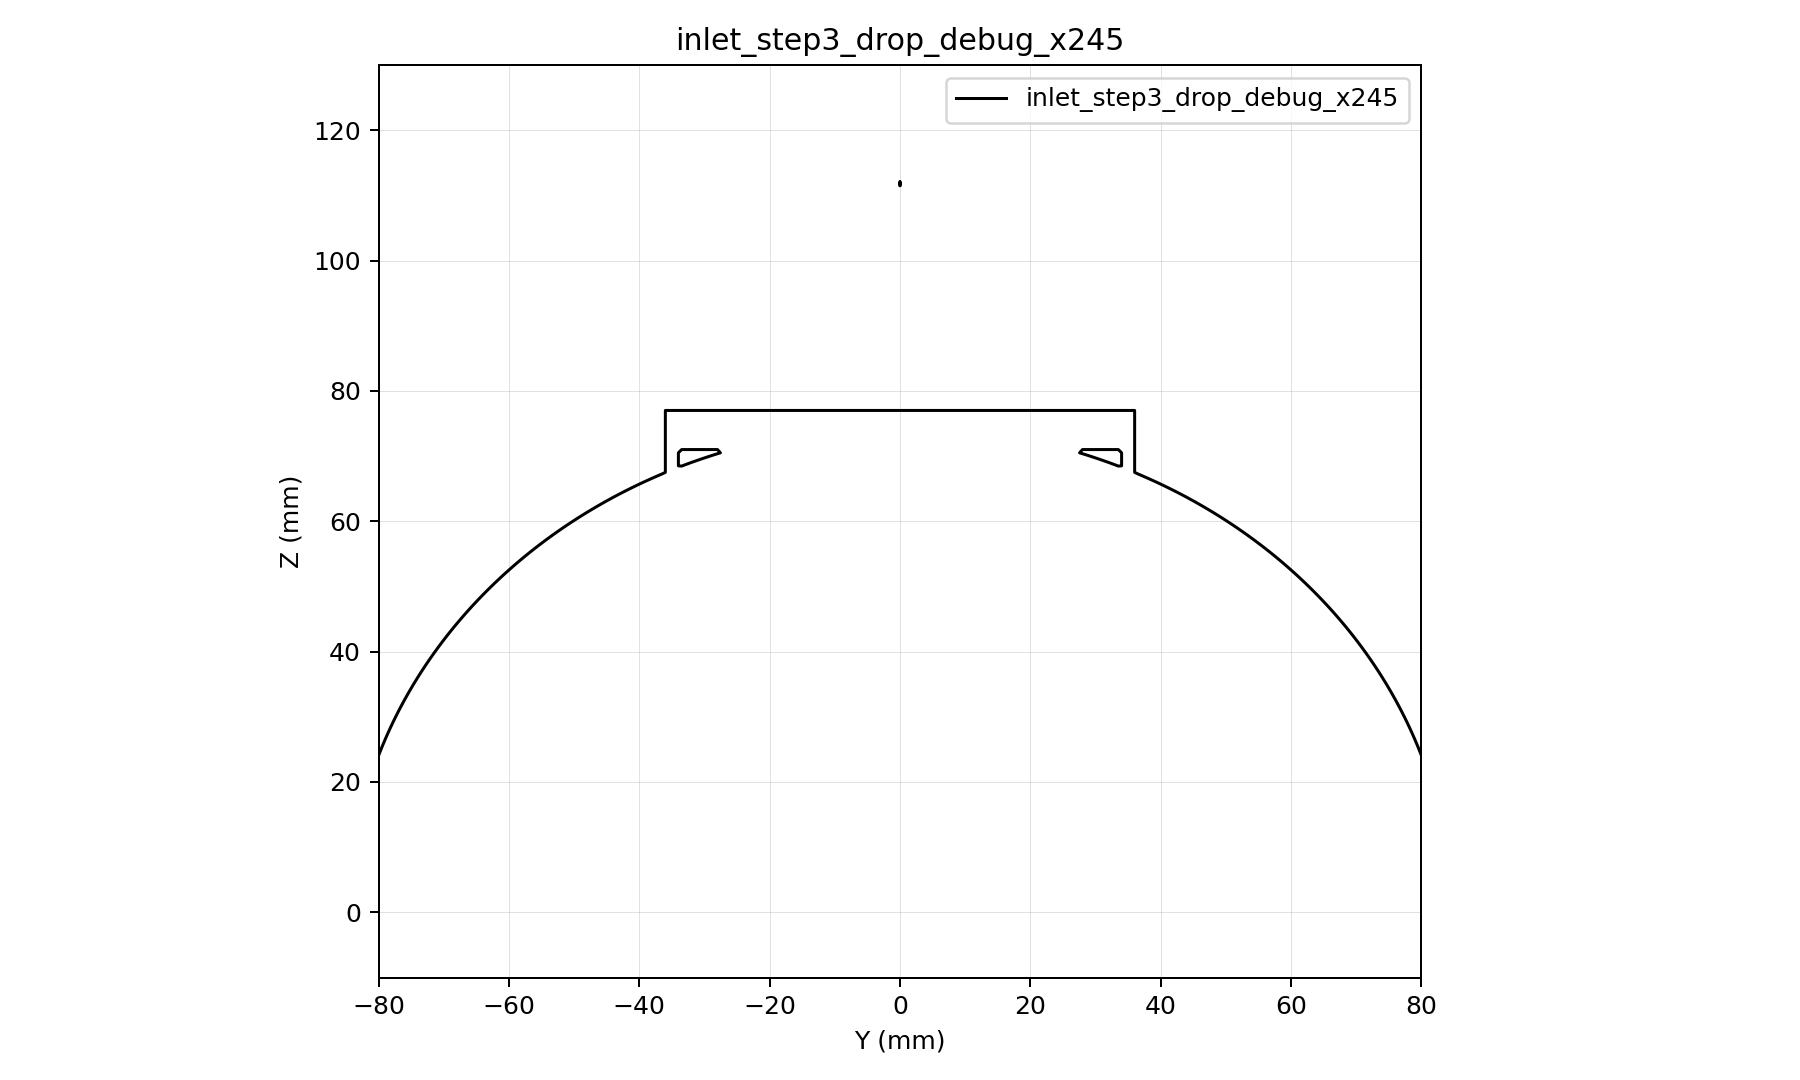

Values plotted in this chart, from the file beside it:
y, z, d
-80, -10, -3.28
-79.5, -10, -3.717
-79, -10, -4.153
-78.5, -10, -4.59
-78, -10, -5.027
-77.5, -10, -5.463
-77, -10, -5.9
-76.5, -10, -6.336
-76, -10, -6.773
-75.5, -10, -7.209
-75, -10, -7.645
-74.5, -10, -8.081
-74, -10, -8.518
-73.5, -10, -8.954
-73, -10, -9.39
-72.5, -10, -9.826
-72, -10, -10.26
-71.5, -10, -10.7
-71, -10, -11.13
-70.5, -10, -11.57
-70, -10, -12
-69.5, -10, -12.44
-69, -10, -12.87
-68.5, -10, -13.31
-68, -10, -13.75
-67.5, -10, -14.18
-67, -10, -14.62
-66.5, -10, -15.05
-66, -10, -15.49
-65.5, -10, -15.92
-65, -10, -16.35
-64.5, -10, -16.79
-64, -10, -17.22
-63.5, -10, -17.66
-63, -10, -18.09
-62.5, -10, -18.53
-62, -10, -18.96
-61.5, -10, -19.39
-61, -10, -19.83
-60.5, -10, -20.26
-60, -10, -20.7
-59.5, -10, -21.13
-59, -10, -21.56
-58.5, -10, -22
-58, -10, -22.43
-57.5, -10, -22.86
-57, -10, -23.29
-56.5, -10, -23.73
-56, -10, -24.16
-55.5, -10, -24.59
-55, -10, -25.02
-54.5, -10, -25.46
-54, -10, -25.89
-53.5, -10, -26.32
-53, -10, -26.75
-52.5, -10, -27.18
-52, -10, -27.61
-51.5, -10, -28.04
-51, -10, -28.48
-50.5, -10, -28.91
... 90,141 more rows
